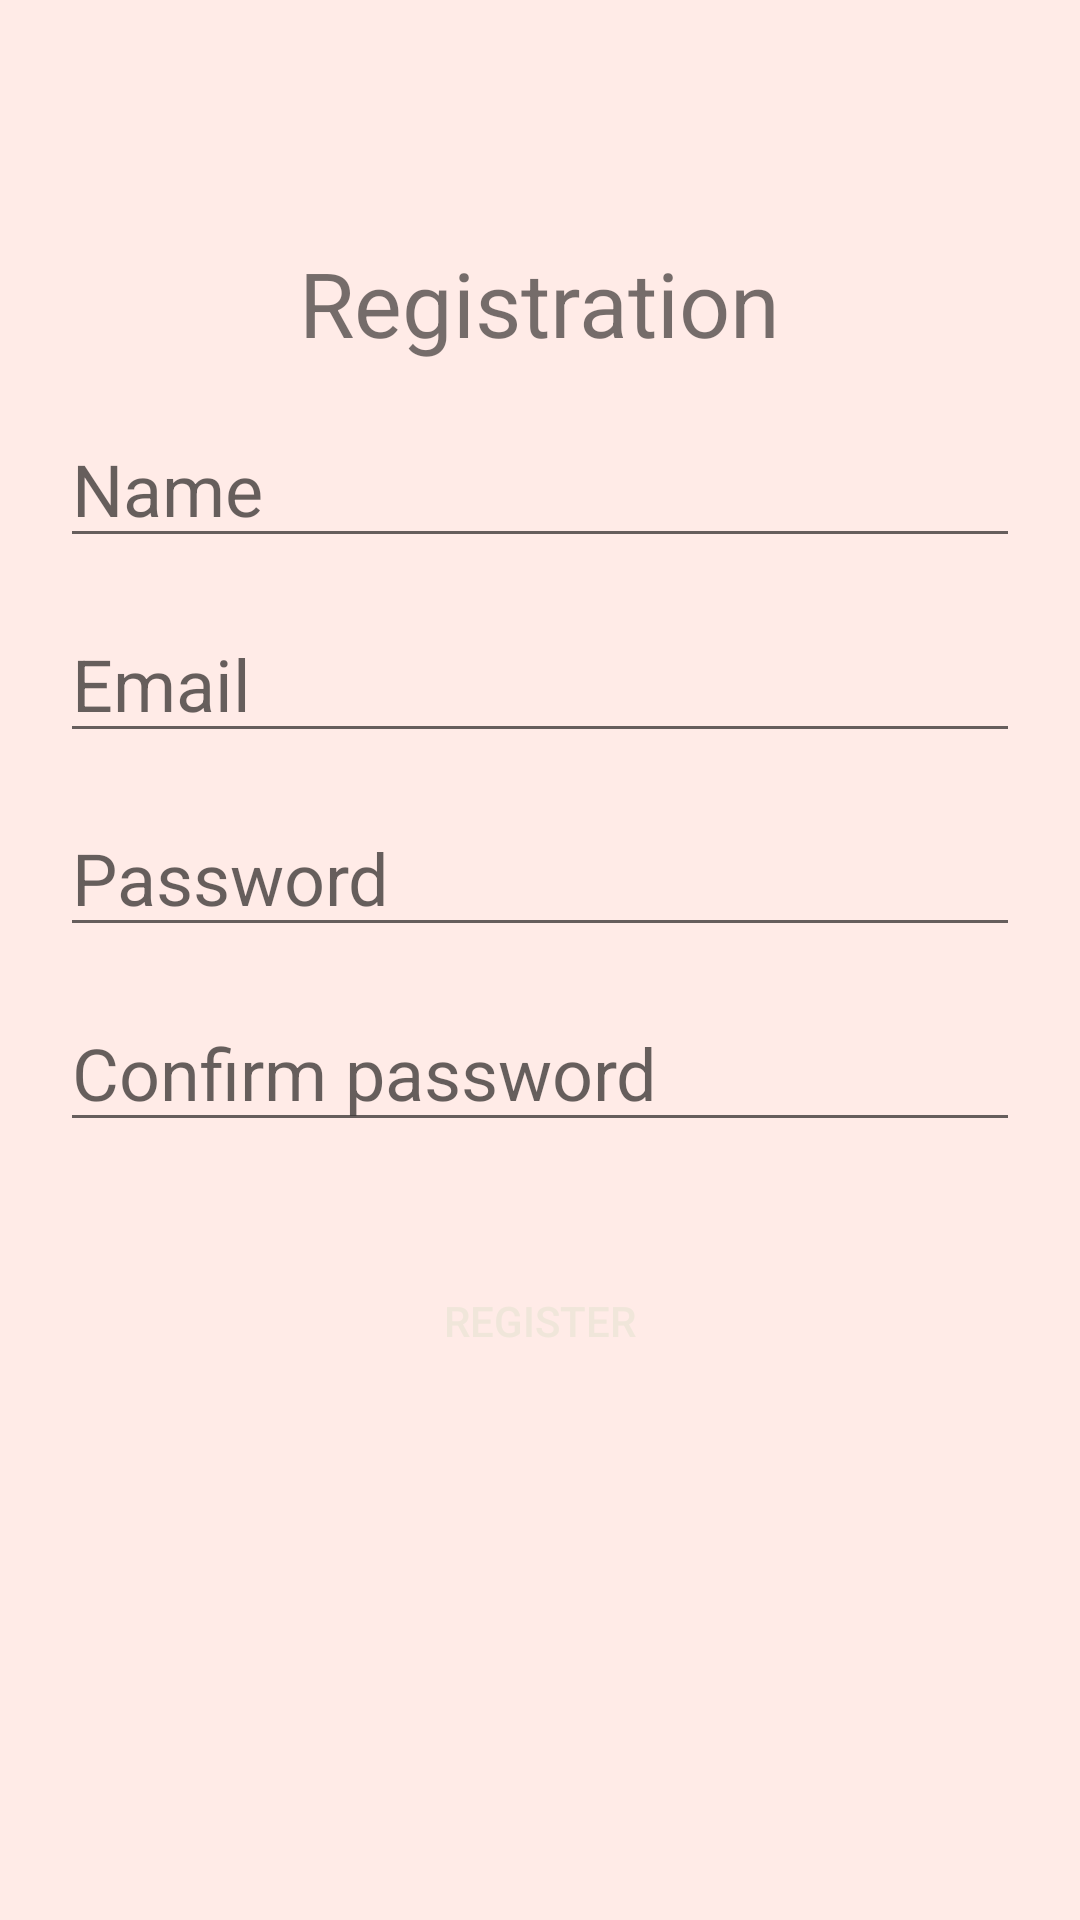

Write the Android layout XML for this screen, with the resource values it uses.
<!-- AndroidManifest.xml: application theme AppTheme -->
<!-- res/layout/activity_registration.xml -->
<?xml version="1.0" encoding="utf-8"?>
<android.support.constraint.ConstraintLayout
        xmlns:android="http://schemas.android.com/apk/res/android"
        xmlns:tools="http://schemas.android.com/tools"
        xmlns:app="http://schemas.android.com/apk/res-auto"
        android:layout_width="match_parent"
        android:layout_height="match_parent"
        android:background="@color/colorBackground"
        tools:context=".RegistrationActivity">
    <TextView
            android:id="@+id/txt_reg_title"
            android:layout_width="wrap_content"
            android:layout_height="wrap_content"
            android:text="Registration"
            android:textSize="30dp"
            android:textColor="@color/colorTitle"
            app:layout_constraintBottom_toTopOf="@+id/edx_email"
            app:layout_constraintLeft_toLeftOf="parent"
            app:layout_constraintRight_toRightOf="parent"
            app:layout_constraintTop_toTopOf="parent"/>
    <EditText
            android:id="@+id/edx_name"
            android:layout_width="match_parent"
            android:layout_height="wrap_content"
            android:hint="Name"
            android:textSize="24dp"
            android:layout_marginLeft="20dp"
            android:layout_marginRight="20dp"
            app:layout_constraintBottom_toTopOf="@+id/edx_email"
            app:layout_constraintLeft_toLeftOf="parent"
            app:layout_constraintRight_toRightOf="parent"
            android:inputType="textEmailAddress"
            app:layout_constraintTop_toBottomOf="@+id/txt_reg_title" />
    <EditText
            android:id="@+id/edx_email"
            android:layout_width="match_parent"
            android:layout_height="wrap_content"
            android:hint="Email"
            android:textSize="24dp"
            android:layout_marginLeft="20dp"
            android:layout_marginRight="20dp"
            app:layout_constraintBottom_toTopOf="@+id/edx_password"
            app:layout_constraintLeft_toLeftOf="parent"
            app:layout_constraintRight_toRightOf="parent"
            android:inputType="textEmailAddress"
            app:layout_constraintTop_toBottomOf="@+id/edx_name" />
    <EditText
            android:id="@+id/edx_password"
            android:layout_width="match_parent"
            android:layout_height="wrap_content"
            android:hint="Password"
            android:textSize="24dp"
            android:layout_marginLeft="20dp"
            android:layout_marginRight="20dp"
            app:layout_constraintBottom_toTopOf="@+id/edx_confirm_password"
            app:layout_constraintLeft_toLeftOf="parent"
            app:layout_constraintRight_toRightOf="parent"
            android:inputType="textPassword"
            app:layout_constraintTop_toBottomOf="@+id/edx_email" />
    <EditText
            android:id="@+id/edx_confirm_password"
            android:layout_width="match_parent"
            android:layout_height="wrap_content"
            android:hint="Confirm password"
            android:textSize="24dp"
            android:layout_marginLeft="20dp"
            android:layout_marginRight="20dp"
            app:layout_constraintBottom_toTopOf="@+id/btn_register"
            app:layout_constraintLeft_toLeftOf="parent"
            app:layout_constraintRight_toRightOf="parent"
            android:inputType="textPassword"
            app:layout_constraintTop_toBottomOf="@+id/edx_password" />
    <Button
            android:id="@+id/btn_register"
            android:layout_width="match_parent"
            android:layout_height="wrap_content"
            android:text="Register"
            android:layout_marginTop="20dp"
            android:layout_marginLeft="20dp"
            android:layout_marginBottom="160dp"
            android:layout_marginRight="20dp"
            android:background="@color/colorTitle"
            android:textColor="@color/colorText"
            app:layout_constraintTop_toBottomOf="@id/edx_confirm_password"
            app:layout_constraintLeft_toLeftOf="parent"
            app:layout_constraintRight_toRightOf="parent"
            app:layout_constraintBottom_toBottomOf="parent" />



</android.support.constraint.ConstraintLayout>
<!-- resources referenced by this layout -->
<resources>
  <color name="colorBackground">#FFEBE7</color>
  <color name="colorText">#F0E6DA</color>
  <style name="AppTheme" parent="Base.Theme.AppCompat.Light.DarkActionBar">
          
          <item name="colorPrimary">@color/colorPrimary</item>
          <item name="colorPrimaryDark">@color/colorPrimaryDark</item>
          <item name="colorAccent">@color/colorAccent</item>
      </style>
  <color name="colorPrimary">#7B3E19</color>
  <color name="colorPrimaryDark">#644240</color>
  <color name="colorAccent">#37414a</color>
</resources>
